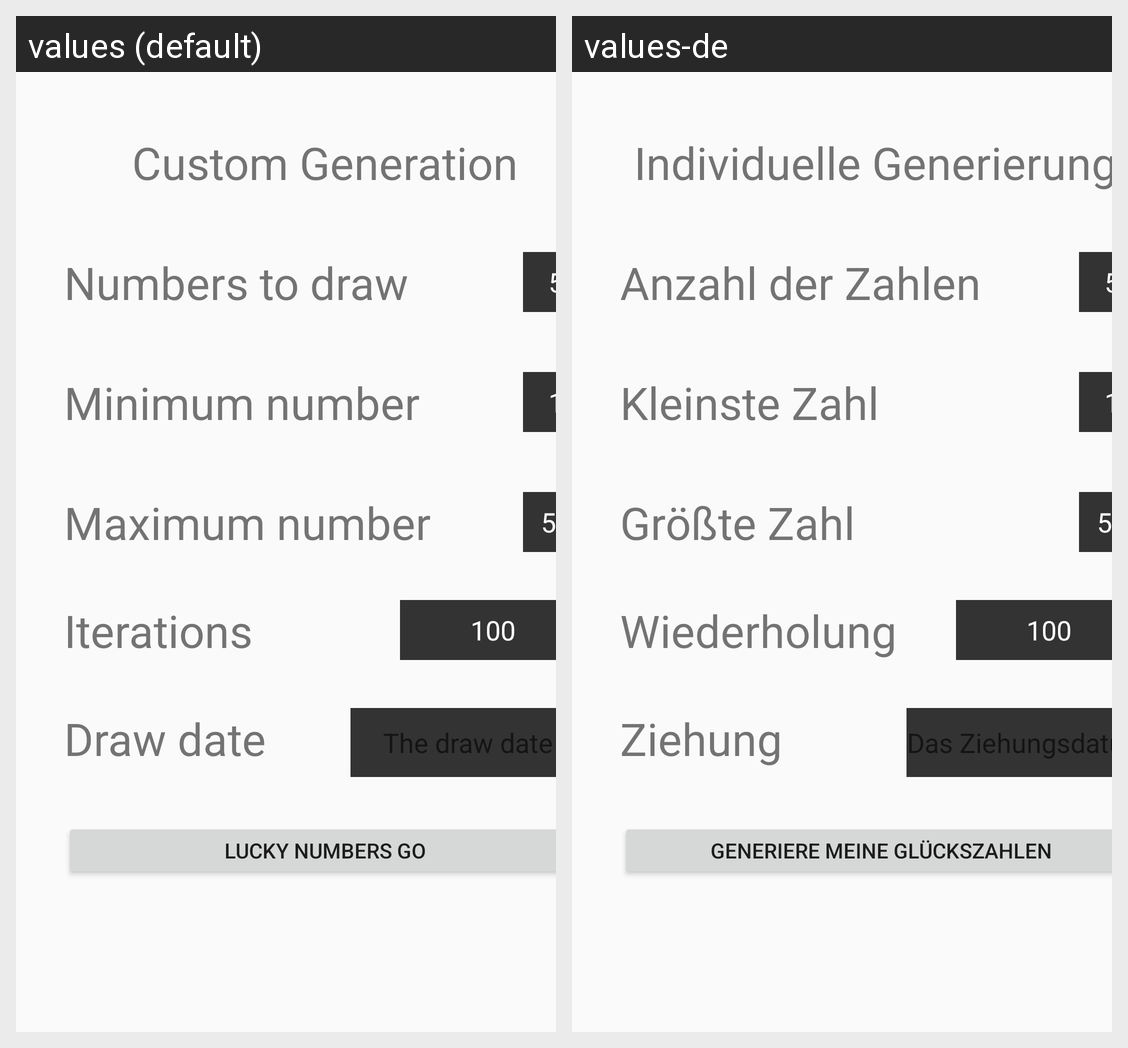

The Android screen above is rendered under two locales of the same app. Produce the string resources it draws, with the default and per-locale values.
Android screen res/layout/activity_custom_generation.xml rendered under 2 locales, left to right: values (default), values-de. Device: Nexus 5 (rendered at 1080×1920; each locale shown at half size, 540×960, under a caption strip naming it); theme AppTheme.
Strings drawn on this screen, with the default value and each locale's value (text and hints the layout hard-codes, and strings that could not be matched under every locale, appear in the picture but are not listed):

custom_generation
  values: Custom Generation
  values-de: Individuelle Generierung 

default_numbers_to_draw
  values: 5
  values-de: 5

iterations
  values: Iterations
  values-de: Wiederholungen

default_min_volume_number
  values: 1
  values-de: 1

min_volume
  values: Minimum number
  values-de: Kleinste Zahl

default_max_volume_number
  values: 50
  values-de: 50

max_volume
  values: Maximum number
  values-de: Größte Zahl

default_iteration_number
  values: 100
  values-de: 100

numbers_to_draw
  values: Numbers to draw
  values-de: Anzahl der Zahlen

generate_my_lucky_numbers
  values: Lucky Numbers Go
  values-de: Generiere meine Glückszahlen

drawdate
  values: Draw date
  values-de: Ziehung
